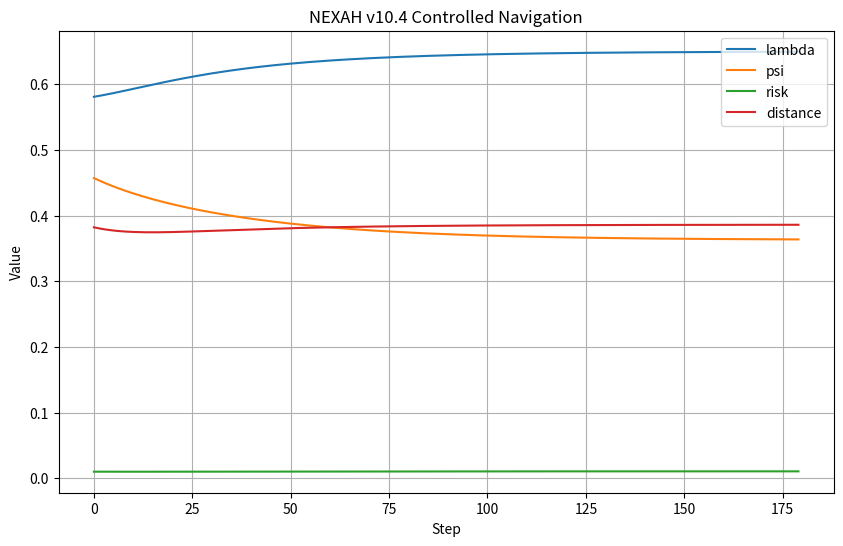
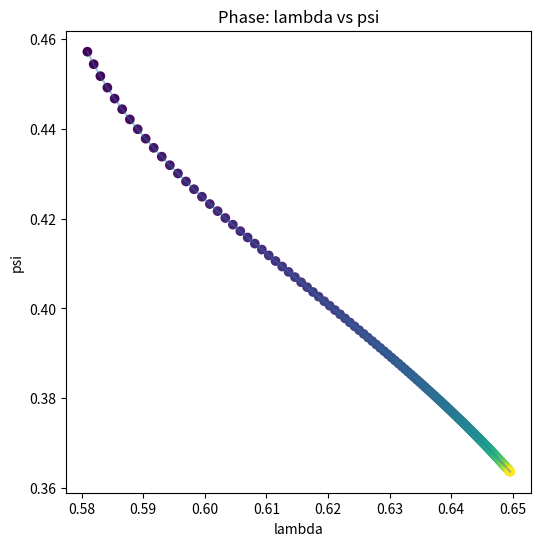
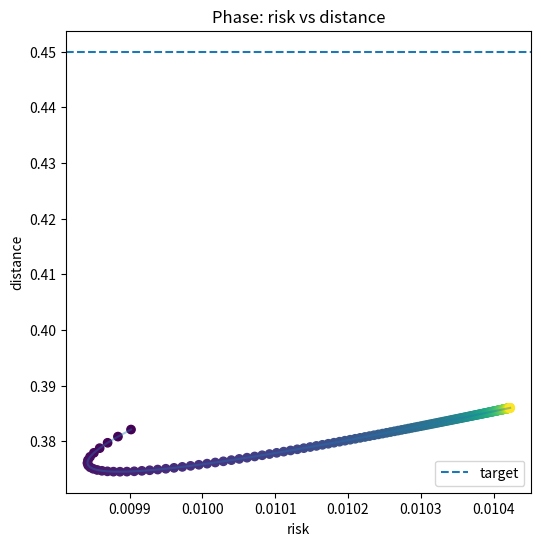

The matplotlib source for these figures, in order:
import numpy as np
import matplotlib.pyplot as plt
import os

# =========================
# PARAMETERS
# =========================
steps = 180
dt = 0.08

# damping
damping = 0.15

# target system
target_distance = 0.45
k_target = 0.8   # 🔥 NEW: strength of goal pull

# =========================
# INITIAL STATE
# =========================
lam = 0.58
psi = 0.46

# storage
lam_hist = []
psi_hist = []
risk_hist = []
dist_hist = []
field_lam_hist = []
field_psi_hist = []

# =========================
# SYSTEM MODEL
# =========================
def compute_distance(lam, psi):
    return np.sqrt((lam - 0.3)**2 + (psi - 0.2)**2)

def compute_risk(lam, psi):
    return 0.02 * lam**2 + 0.015 * psi**2

def field(lam, psi):
    # natural flow field (unchanged core)
    f_lam = 0.25 * (1 - lam) - 0.1 * psi
    f_psi = 0.18 * lam - 0.22 * psi
    return f_lam, f_psi

# =========================
# SIMULATION LOOP
# =========================
for step in range(steps):

    distance = compute_distance(lam, psi)
    risk = compute_risk(lam, psi)

    # gradient approx
    grad = risk

    # base field
    f_lam, f_psi = field(lam, psi)

    # =========================
    # 🔥 NEW: TARGET FORCE
    # =========================
    target_force = k_target * (distance - target_distance)

    # direction toward "center"
    dir_lam = (lam - 0.3)
    dir_psi = (psi - 0.2)

    norm = np.sqrt(dir_lam**2 + dir_psi**2) + 1e-8
    dir_lam /= norm
    dir_psi /= norm

    # =========================
    # FULL DYNAMICS
    # =========================
    dlam = (
        f_lam
        - damping * lam
        - target_force * dir_lam
    )

    dpsi = (
        f_psi
        - damping * psi
        - target_force * dir_psi * 0.8
    )

    # update
    lam += dt * dlam
    psi += dt * dpsi

    # store
    lam_hist.append(lam)
    psi_hist.append(psi)
    risk_hist.append(risk)
    dist_hist.append(distance)
    field_lam_hist.append(dlam)
    field_psi_hist.append(dpsi)

    print(
        f"[STEP {step}] lambda={lam:.4f} psi={psi:.4f} "
        f"risk={risk:.4f} dist={distance:.4f} "
        f"field=({dlam:.4f},{dpsi:.4f})"
    )

# =========================
# OUTPUT
# =========================
out_dir = "APPLICATIONS/power_systems/nexah_ieee9/results/controller_v10_4"
os.makedirs(out_dir, exist_ok=True)

# =========================
# PLOT 1: TIME SERIES
# =========================
plt.figure(figsize=(10,6))
plt.plot(lam_hist, label="lambda")
plt.plot(psi_hist, label="psi")
plt.plot(risk_hist, label="risk")
plt.plot(dist_hist, label="distance")
plt.legend()
plt.title("NEXAH v10.4 Controlled Navigation")
plt.xlabel("Step")
plt.ylabel("Value")
plt.grid()

plt.savefig(f"{out_dir}/output_v10_4_plot.png")
plt.close()

# =========================
# PLOT 2: LAMBDA vs PSI
# =========================
plt.figure(figsize=(6,6))
plt.scatter(lam_hist, psi_hist, c=range(len(lam_hist)))
plt.plot(lam_hist, psi_hist, alpha=0.4)
plt.xlabel("lambda")
plt.ylabel("psi")
plt.title("Phase: lambda vs psi")

plt.savefig(f"{out_dir}/output_v10_4_phase_lambda_psi.png")
plt.close()

# =========================
# PLOT 3: RISK vs DISTANCE
# =========================
plt.figure(figsize=(6,6))
plt.scatter(risk_hist, dist_hist, c=range(len(risk_hist)))
plt.plot(risk_hist, dist_hist, alpha=0.4)
plt.axhline(target_distance, linestyle="--", label="target")
plt.xlabel("risk")
plt.ylabel("distance")
plt.legend()
plt.title("Phase: risk vs distance")

plt.savefig(f"{out_dir}/output_v10_4_phase_risk_distance.png")
plt.close()

print("\nSaved results to:", out_dir)
